Labelled photos from "crops", an image-classification folder in muhammad-zainal-muttaqin/Anylabel. The possible labels are: ripe, unripe.

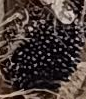
Label: unripe

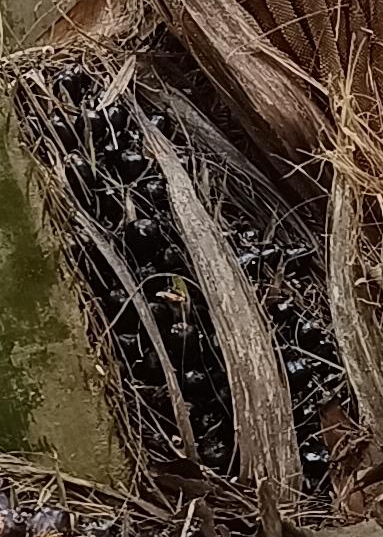
Label: unripe

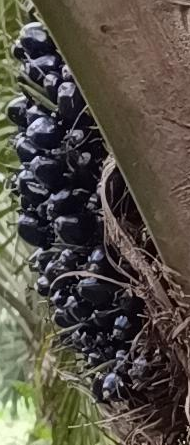
Label: unripe

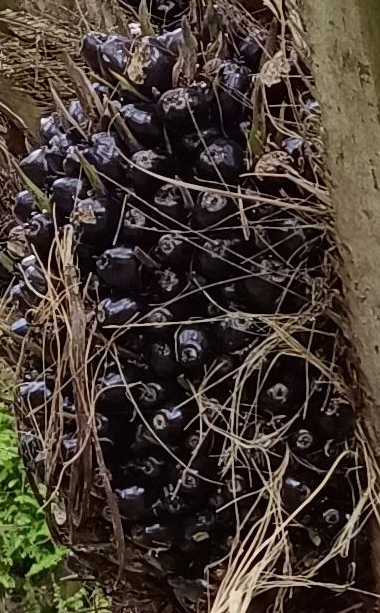
Label: unripe

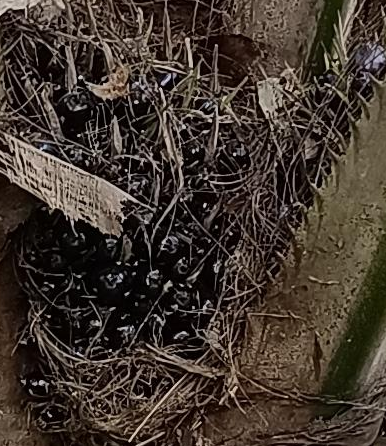
Label: unripe

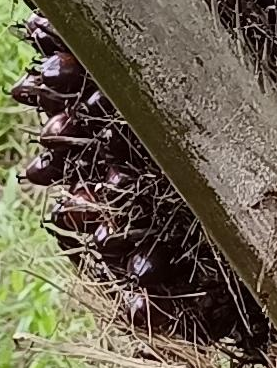
Label: ripe
